Dataset: Antika data_augmented (GitHub, Youssef2347/Antika). Classes: Fatimid, Greek, Islamic, Persian, Ptolemaic, Roman.

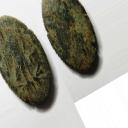
Label: Ptolemaic

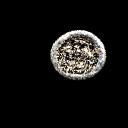
Label: Fatimid

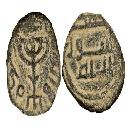
Label: Islamic

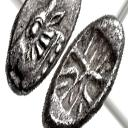
Label: Persian

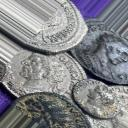
Label: Roman

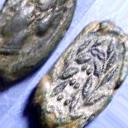
Label: Greek
